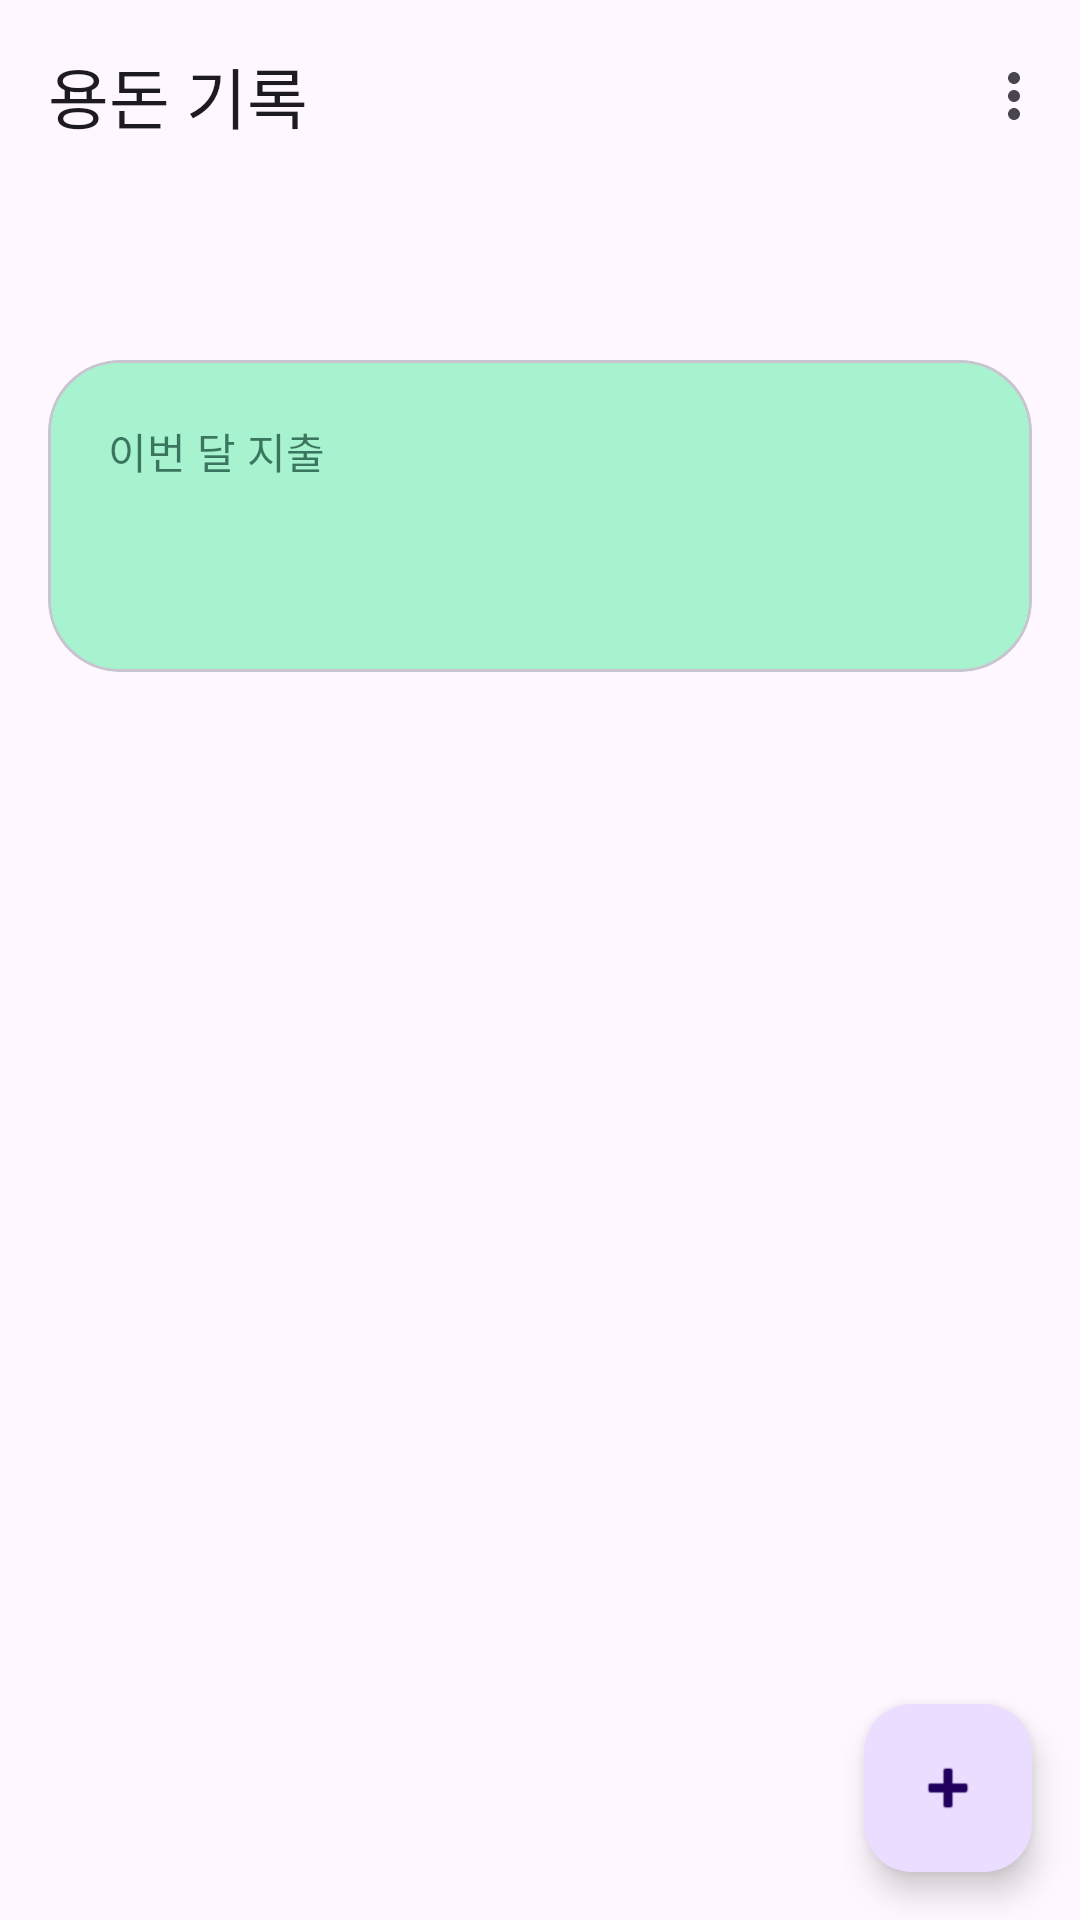

Here is an Android app screen rendered from its layout file. Give the layout XML and the strings, colors and styles it references.
<!-- AndroidManifest.xml: application theme Theme.Minseo5 -->
<!-- res/layout/activity_main.xml -->
<?xml version="1.0" encoding="utf-8"?>
<LinearLayout
    xmlns:android="http://schemas.android.com/apk/res/android"
    xmlns:app="http://schemas.android.com/apk/res-auto"
    android:id="@+id/root_layout"
    android:layout_width="match_parent"
    android:layout_height="match_parent"
    android:orientation="vertical">

    <com.google.android.material.appbar.MaterialToolbar
        android:id="@+id/toolbar"
        android:layout_width="match_parent"
        android:layout_height="?attr/actionBarSize"
        app:title="용돈 기록"
        app:menu="@menu/main_menu" />

    <LinearLayout
        android:layout_width="match_parent"
        android:layout_height="wrap_content"
        android:orientation="horizontal"
        android:gravity="center_vertical"
        android:padding="8dp">

        <ImageButton
            android:id="@+id/btn_prev_month"
            android:layout_width="40dp"
            android:layout_height="40dp"
            android:src="@drawable/ic_arrow_back"
            android:background="?attr/selectableItemBackgroundBorderless"
            android:contentDescription="이전달" />

        <TextView
            android:id="@+id/tv_month"
            android:layout_width="0dp"
            android:layout_height="wrap_content"
            android:layout_weight="1"
            android:gravity="center"
            android:textAppearance="?attr/textAppearanceTitleLarge" />

        <ImageButton
            android:id="@+id/btn_next_month"
            android:layout_width="40dp"
            android:layout_height="40dp"
            android:src="@drawable/ic_arrow_forward"
            android:background="?attr/selectableItemBackgroundBorderless"
            android:contentDescription="다음달" />

    </LinearLayout>

    <com.google.android.material.card.MaterialCardView
        android:layout_width="match_parent"
        android:layout_height="wrap_content"
        android:layout_marginHorizontal="16dp"
        android:layout_marginBottom="8dp"
        app:cardBackgroundColor="@color/hero_container"
        app:cardCornerRadius="24dp"
        app:cardElevation="0dp">

        <LinearLayout
            android:layout_width="match_parent"
            android:layout_height="wrap_content"
            android:orientation="vertical"
            android:padding="20dp">

            <TextView
                android:layout_width="wrap_content"
                android:layout_height="wrap_content"
                android:text="이번 달 지출"
                android:textAppearance="?attr/textAppearanceTitleSmall"
                android:textColor="@color/hero_on_container"
                android:alpha="0.7" />

            <TextView
                android:id="@+id/tv_total"
                android:layout_width="wrap_content"
                android:layout_height="wrap_content"
                android:layout_marginTop="6dp"
                android:textAppearance="?attr/textAppearanceHeadlineMedium"
                android:textColor="@color/hero_on_container"
                android:textStyle="bold" />

        </LinearLayout>

    </com.google.android.material.card.MaterialCardView>

    <FrameLayout
        android:layout_width="match_parent"
        android:layout_height="0dp"
        android:layout_weight="1">

        <androidx.recyclerview.widget.RecyclerView
            android:id="@+id/rv_spending"
            android:layout_width="match_parent"
            android:layout_height="match_parent"
            android:paddingBottom="88dp"
            android:clipToPadding="false" />

        <com.google.android.material.floatingactionbutton.FloatingActionButton
            android:id="@+id/fab_add"
            android:layout_width="wrap_content"
            android:layout_height="wrap_content"
            android:layout_gravity="bottom|end"
            android:layout_margin="16dp"
            android:src="@android:drawable/ic_input_add"
            app:contentDescription="추가" />

    </FrameLayout>

</LinearLayout>
<!-- resources referenced by this layout -->
<resources>
  <color name="hero_container">#A7F3D0</color>
  <color name="hero_on_container">#0B3D2E</color>
  <style name="Theme.Minseo5" parent="Base.Theme.Minseo5" />
  <style name="Base.Theme.Minseo5" parent="Theme.Material3.DayNight.NoActionBar">
          
          
      </style>
</resources>
